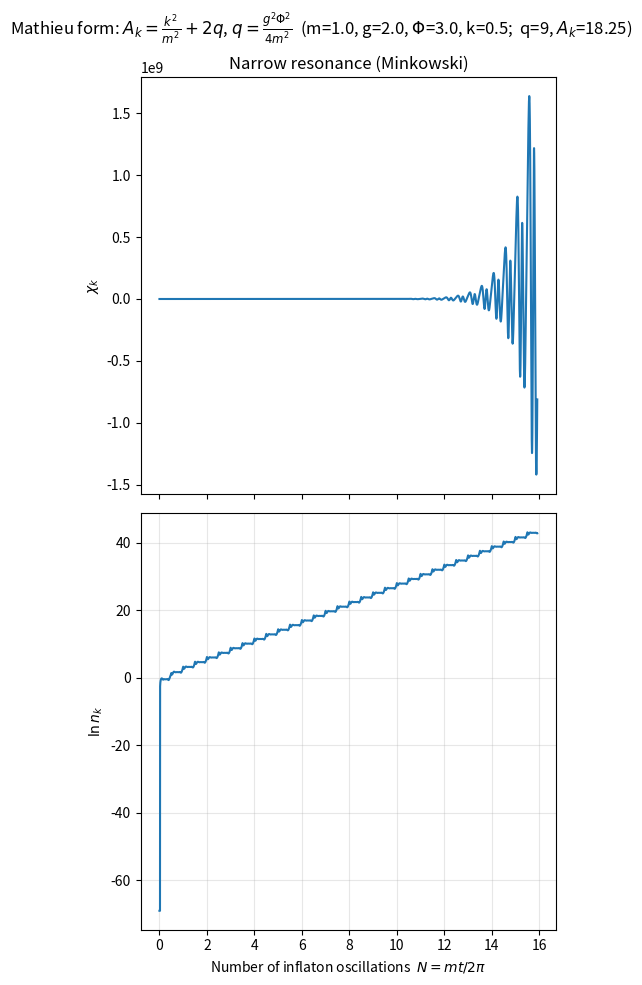

Generate this figure with matplotlib:
import numpy as np
import matplotlib.pyplot as plt
from scipy.integrate import solve_ivp

def solve_mathieu_param(m, g, Phi, k,
                        t_span=(0.0, 60.0), chi0=1.0, chi_dot0=0.0,
                        dt=1e-3, rtol=1e-9, atol=1e-12, method="RK45"):
    """
    Solve  chi'' + m^2 (A_k - 2 q cos(2 m t)) chi = 0
    where  A_k = k^2/m^2 + 2 q,  q = g^2 Phi^2 / (4 m^2).
    """
    q = (g**2 * Phi**2) / (4.0 * m**2)
    A_k = (k**2) / (m**2) + 2.0 * q

    def f(t, y):
        chi, chi_dot = y
        omega2 = m**2 * (A_k - 2.0 * q * np.cos(2.0 * m * t))
        return [chi_dot, -omega2 * chi]

    t0, t1 = t_span
    sol = solve_ivp(f, (t0, t1), [chi0, chi_dot0],
                    method=method, rtol=rtol, atol=atol, dense_output=True)

    t = np.arange(t0, t1 + dt, dt)
    chi = sol.sol(t)[0]
    chi_dot = sol.sol(t)[1]

    omega2_t = m**2 * (A_k - 2.0 * q * np.cos(2.0 * m * t))
    omega_t = np.sqrt(np.maximum(omega2_t, 0.0))

    nk = 0.5 * omega_t * ( (chi_dot**2) / (omega_t**2 + 1e-300) + chi**2 ) - 0.5
    nk = np.maximum(nk, 1e-30) #for finite log

    N = m * t / (2.0 * np.pi)

    return t, chi, chi_dot, q, A_k, nk, N

if __name__ == "__main__":
    #Parameters
    m, g, Phi, k = 1.0, 2.0, 3.0, 0.5

    t, chi, chi_dot, q, A_k, nk, N = solve_mathieu_param(
        m, g, Phi, k,
        t_span=(0, 100),
        chi0=1.0, chi_dot0=0.0
    )

    fig, axes = plt.subplots(2, 1, figsize=(5, 10), sharex=True)

    axes[0].plot(N, chi)
    axes[0].set_ylabel(r"$\chi_k$")
    axes[0].set_title("Narrow resonance (Minkowski)")

    axes[1].plot(N, np.log(nk))
    axes[1].set_xlabel(r"Number of inflaton oscillations  $N=mt/2\pi$")
    axes[1].set_ylabel(r"$\ln n_k$")
    axes[1].grid(True, alpha=0.3)

    fig.suptitle(
        rf"Mathieu form: $A_k=\frac{{k^2}}{{m^2}}+2q$, $q=\frac{{g^2\Phi^2}}{{4m^2}}$  "
        rf"(m={m}, g={g}, $\Phi$={Phi}, k={k};  q={q:.4g}, $A_k$={A_k:.4g})"
    )

    plt.tight_layout()
    plt.savefig("mathieu_param_solution.png", dpi=300, bbox_inches="tight")
    print("Saved: mathieu_param_solution.png")
